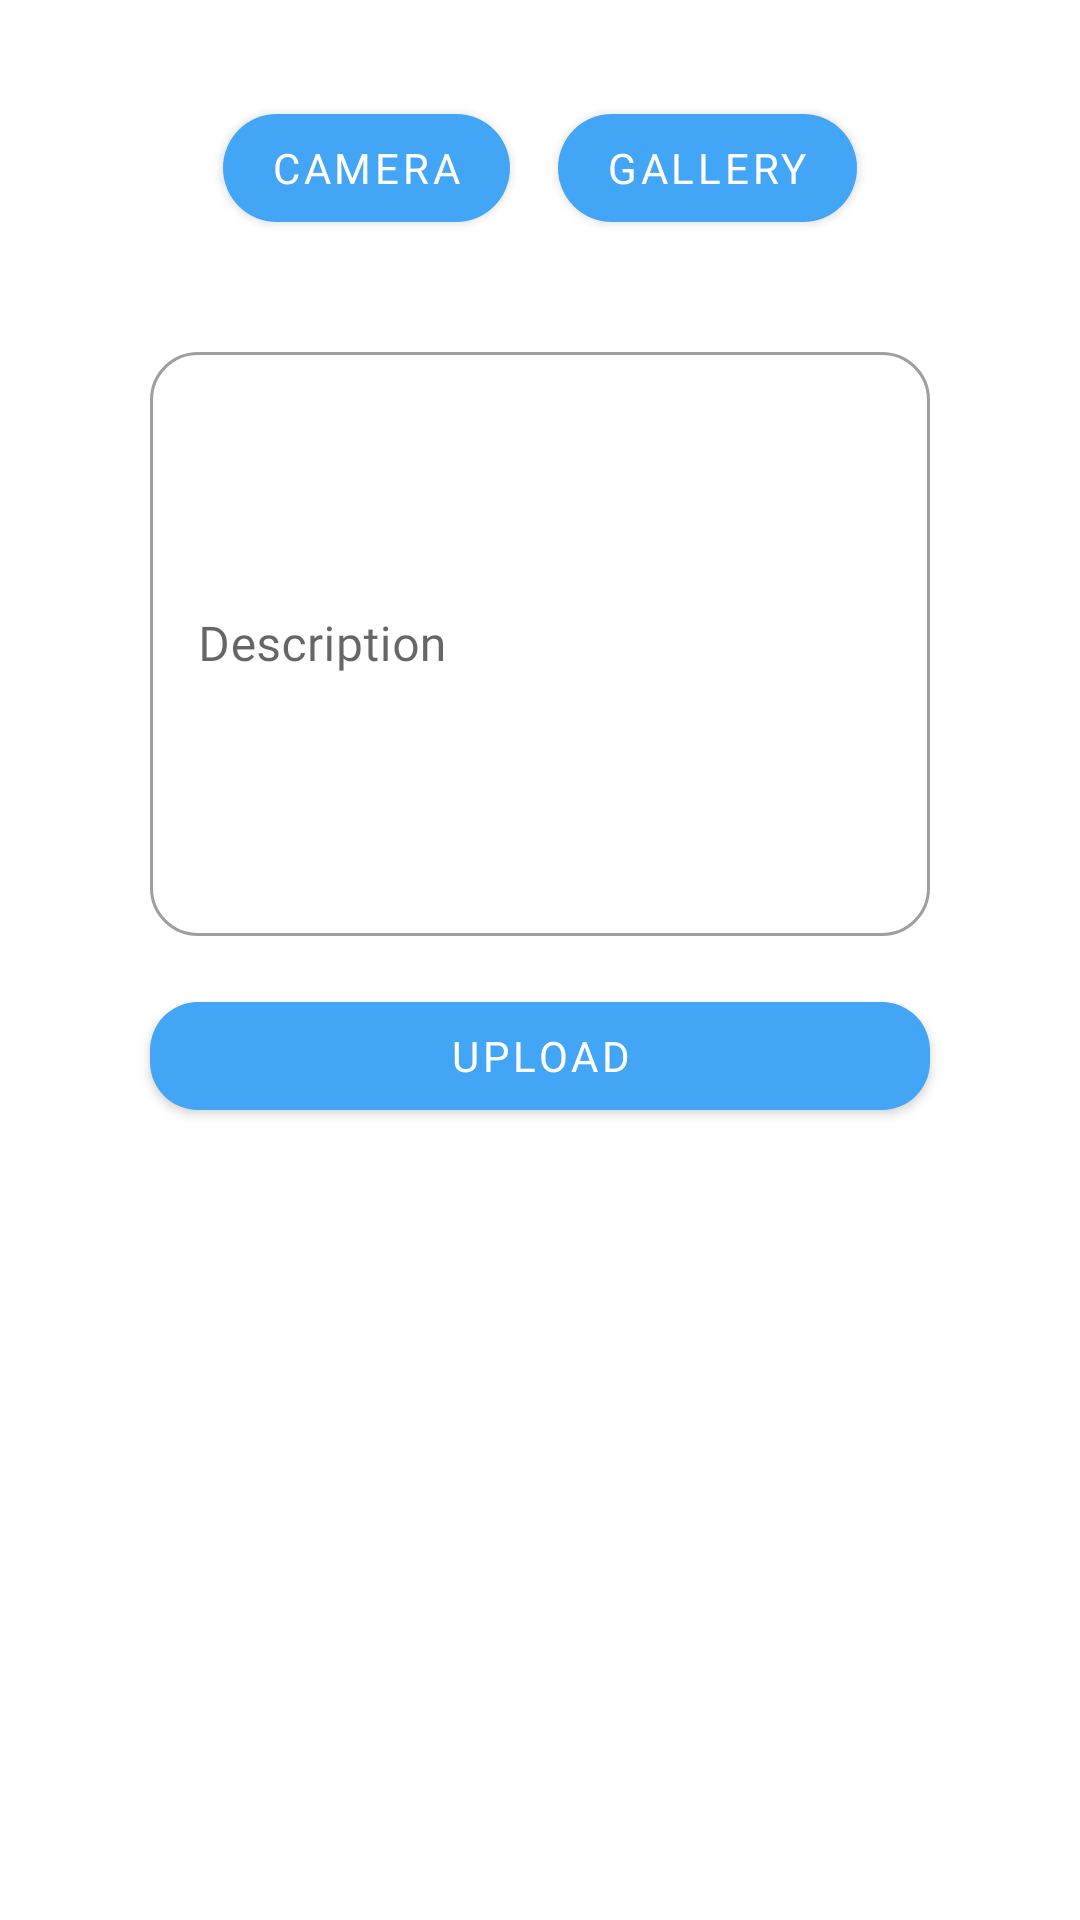

Write the Android layout XML for this screen, with the resource values it uses.
<!-- AndroidManifest.xml: application theme Theme.StoryApp -->
<!-- res/layout/activity_tambah_story.xml -->
<?xml version="1.0" encoding="utf-8"?>
<ScrollView xmlns:android="http://schemas.android.com/apk/res/android"
    xmlns:app="http://schemas.android.com/apk/res-auto"
    xmlns:tools="http://schemas.android.com/tools"
    android:layout_width="match_parent"
    android:layout_height="match_parent"
    android:fillViewport="true"
    tools:context=".ui.inputstory.InputStoryActivity">

    <androidx.constraintlayout.widget.ConstraintLayout
        android:layout_width="match_parent"
        android:layout_height="wrap_content">

        <androidx.cardview.widget.CardView
            android:id="@+id/card_view"
            android:layout_width="0dp"
            app:cardCornerRadius="16dp"
            android:layout_marginStart="50dp"
            android:layout_marginTop="24dp"
            android:layout_marginEnd="50dp"
            android:layout_height="wrap_content"
            app:layout_constraintEnd_toEndOf="parent"
            app:layout_constraintStart_toStartOf="parent"
            app:layout_constraintTop_toTopOf="parent">

            <ImageView
                android:id="@+id/img_story"
                android:layout_width="match_parent"
                android:layout_height="match_parent"
                android:adjustViewBounds="true"
                android:scaleType="fitXY"
                android:src="@drawable/ic_image" />

        </androidx.cardview.widget.CardView>

        <com.google.android.material.button.MaterialButton
            android:id="@+id/btn_camera"
            android:layout_width="wrap_content"
            android:layout_height="wrap_content"
            android:layout_marginTop="8dp"
            android:fontFamily="@font/lato"
            android:text="@string/camera"
            app:cornerRadius="32dp"
            app:layout_constraintEnd_toStartOf="@+id/btn_gallery"
            app:layout_constraintHorizontal_bias="0.5"
            app:layout_constraintHorizontal_chainStyle="packed"
            app:layout_constraintStart_toStartOf="parent"
            app:layout_constraintTop_toBottomOf="@+id/card_view" />

        <com.google.android.material.button.MaterialButton
            android:id="@+id/btn_gallery"
            android:layout_width="wrap_content"
            android:layout_height="wrap_content"
            android:layout_marginStart="16dp"
            android:text="@string/gallery"
            android:fontFamily="@font/lato"
            app:cornerRadius="32dp"
            app:layout_constraintBottom_toBottomOf="@+id/btn_camera"
            app:layout_constraintEnd_toEndOf="parent"
            app:layout_constraintHorizontal_bias="0.5"
            app:layout_constraintStart_toEndOf="@+id/btn_camera"
            app:layout_constraintTop_toTopOf="@+id/btn_camera" />

        <com.google.android.material.textfield.TextInputLayout
            android:id="@+id/il_description"
            android:layout_width="match_parent"
            android:layout_height="200dp"
            android:layout_marginStart="50dp"
            android:layout_marginTop="32dp"
            android:layout_marginEnd="50dp"
            android:hint="@string/description"
            app:boxCornerRadiusTopStart="16dp"
            app:boxCornerRadiusTopEnd="16dp"
            app:boxCornerRadiusBottomStart="16dp"
            app:boxCornerRadiusBottomEnd="16dp"
            style="@style/Widget.MaterialComponents.TextInputLayout.OutlinedBox"
            app:layout_constraintEnd_toEndOf="parent"
            app:layout_constraintStart_toStartOf="parent"
            app:layout_constraintTop_toBottomOf="@+id/btn_camera">

            <com.google.android.material.textfield.TextInputEditText
                android:id="@+id/et_description"
                android:layout_width="match_parent"
                android:layout_height="match_parent"
                android:fontFamily="@font/lato"/>
        </com.google.android.material.textfield.TextInputLayout>

        <com.google.android.material.button.MaterialButton
            android:id="@+id/btn_upload"
            android:layout_width="0dp"
            android:layout_height="wrap_content"
            android:layout_marginTop="16dp"
            android:text="@string/upload"
            app:cornerRadius="16dp"
            android:fontFamily="@font/lato"
            app:layout_constraintEnd_toEndOf="@+id/il_description"
            app:layout_constraintStart_toStartOf="@+id/il_description"
            app:layout_constraintTop_toBottomOf="@+id/il_description" />

        <ProgressBar
            android:id="@+id/progress_bar"
            android:layout_width="wrap_content"
            android:layout_height="wrap_content"
            android:visibility="gone"
            tools:visibility="visible"
            app:layout_constraintBottom_toBottomOf="parent"
            app:layout_constraintEnd_toEndOf="parent"
            app:layout_constraintStart_toStartOf="parent"
            app:layout_constraintTop_toTopOf="parent" />

    </androidx.constraintlayout.widget.ConstraintLayout>

</ScrollView>
<!-- resources referenced by this layout -->
<resources>
  <string name="camera">Camera</string>
  <string name="description">Description</string>
  <string name="gallery">Gallery</string>
  <string name="upload">Upload</string>
  <style name="Theme.StoryApp" parent="Theme.MaterialComponents.DayNight.DarkActionBar">
          
          <item name="colorPrimary">@color/blue_500</item>
          <item name="colorPrimaryVariant">@color/blue_700</item>
          <item name="colorOnPrimary">@color/white</item>
          
          <item name="colorSecondary">@color/teal_200</item>
          <item name="colorSecondaryVariant">@color/teal_700</item>
          <item name="colorOnSecondary">@color/black</item>
          
          <item name="android:statusBarColor" tools:targetApi="l">?attr/colorPrimaryVariant</item>
          
      </style>
  <color name="blue_500">#42a5f5</color>
  <color name="blue_700">#42a5f5</color>
  <color name="white">#FFFFFFFF</color>
  <color name="teal_200">#80d6ff</color>
  <color name="teal_700">#42a5f5</color>
  <color name="black">#FF000000</color>
</resources>
